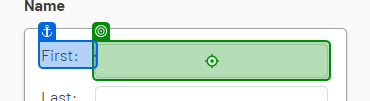
Task: Captures data into web and desktop app simultaneously.
Workflow: WebDataCapturing

Step 1: type "[CurrentRow("first name").ToString]"

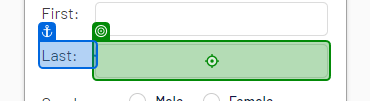
Step 2: type "[CurrentRow("last name").ToString]"

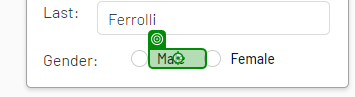
Step 3 [then]: click

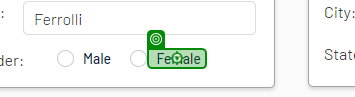
Step 4 [else]: click

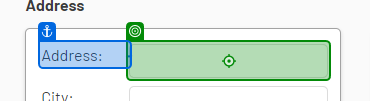
Step 5: type "[CurrentRow("address").ToString]"

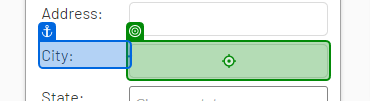
Step 6: type "[CurrentRow("city").ToString]"

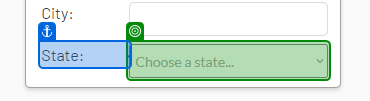
Step 7: select "[CurrentRow("state").ToString]"

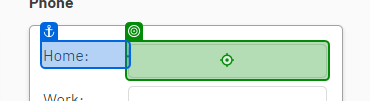
Step 8: type "[CurrentRow("home phone").ToString]"

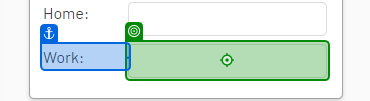
Step 9: type "[CurrentRow("work phone").ToString]"

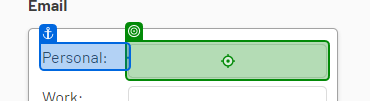
Step 10: type "[CurrentRow("personal email").ToString]"

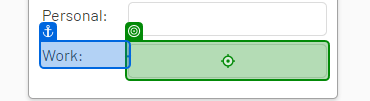
Step 11: type "[CurrentRow("work email").ToString]"

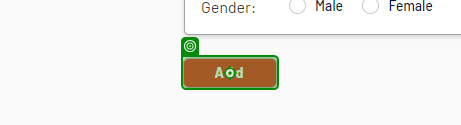
Step 12: click